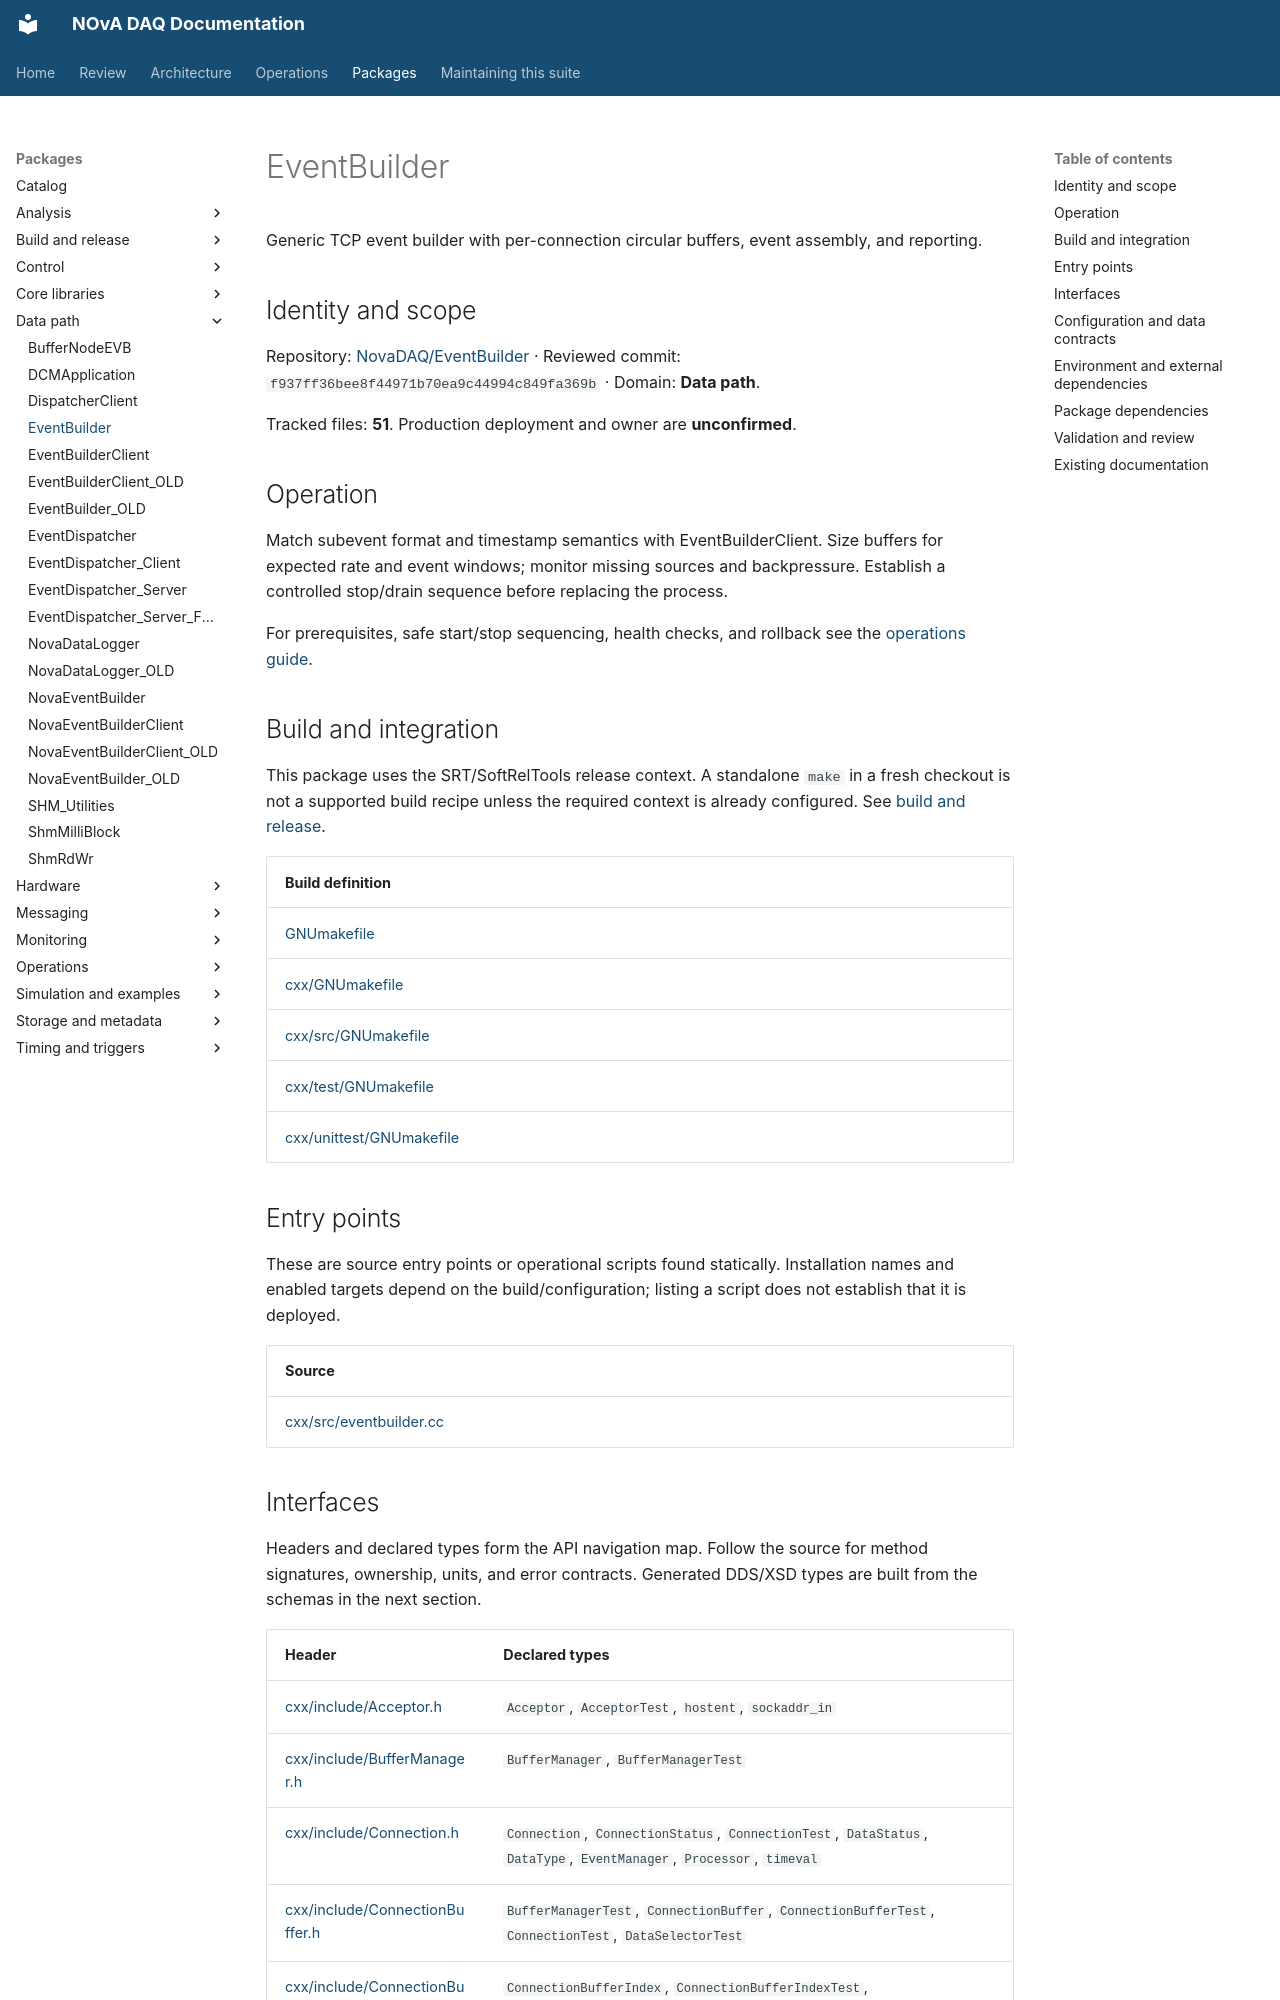

repository: NovaDAQ/novadaq-documentation · page: packages/EventBuilder.html · generator: mkdocs

# EventBuilder

Generic TCP event builder with per-connection circular buffers, event assembly, and reporting.

## Identity and scope

Repository: [NovaDAQ/EventBuilder](https://github.com/NovaDAQ/EventBuilder) · Reviewed commit: `f937ff36bee8f44971b70ea9c44994c849fa369b` · Domain: **Data path**.

Tracked files: **51**. Production deployment and owner are **unconfirmed**.

## Operation

Match subevent format and timestamp semantics with EventBuilderClient. Size buffers for expected rate and event windows; monitor missing sources and backpressure. Establish a controlled stop/drain sequence before replacing the process.

For prerequisites, safe start/stop sequencing, health checks, and rollback see the [operations guide](../operations/index.md).

## Build and integration

This package uses the SRT/SoftRelTools release context. A standalone `make` in a fresh checkout is not a supported build recipe unless the required context is already configured. See [build and release](../operations/build.md).

| Build definition |
| --- |
| [GNUmakefile](https://github.com/NovaDAQ/EventBuilder/blob/f937ff36bee8f44971b70ea9c44994c849fa369b/GNUmakefile) |
| [cxx/GNUmakefile](https://github.com/NovaDAQ/EventBuilder/blob/f937ff36bee8f44971b70ea9c44994c849fa369b/cxx/GNUmakefile) |
| [cxx/src/GNUmakefile](https://github.com/NovaDAQ/EventBuilder/blob/f937ff36bee8f44971b70ea9c44994c849fa369b/cxx/src/GNUmakefile) |
| [cxx/test/GNUmakefile](https://github.com/NovaDAQ/EventBuilder/blob/f937ff36bee8f44971b70ea9c44994c849fa369b/cxx/test/GNUmakefile) |
| [cxx/unittest/GNUmakefile](https://github.com/NovaDAQ/EventBuilder/blob/f937ff36bee8f44971b70ea9c44994c849fa369b/cxx/unittest/GNUmakefile) |


## Entry points

These are source entry points or operational scripts found statically. Installation names and enabled targets depend on the build/configuration; listing a script does not establish that it is deployed.

| Source |
| --- |
| [cxx/src/eventbuilder.cc](https://github.com/NovaDAQ/EventBuilder/blob/f937ff36bee8f44971b70ea9c44994c849fa369b/cxx/src/eventbuilder.cc) |
